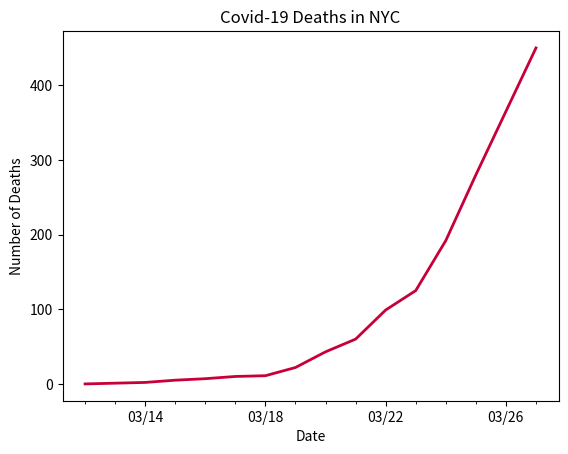

Generate this figure with matplotlib:
# line graph of total deaths in NYC

import datetime
import matplotlib.pyplot as plt
import matplotlib.dates as mdates
import matplotlib.ticker as ticker
from matplotlib.dates import MO, TU, WE, TH, FR, SA, SU

dates = ['3/12/2020', '3/13/2020', '3/14/2020', '3/15/2020', '3/16/2020', '3/17/2020', '3/18/2020', '3/19/2020', '3/20/2020', '3/21/2020', '3/22/2020', '3/23/2020', '3/24/2020', '3/25/2020', '3/26/2020', '3/27/2020']

# format dates
x_values = [datetime.datetime.strptime(d, "%m/%d/%Y").date() for d in dates]
ax = plt.gca()
formatter = mdates.DateFormatter("%m/%d")
ax.xaxis.set_major_formatter(formatter)

# create x-axis
# major tick = every 3 days
ax.xaxis.set_major_locator(mdates.WeekdayLocator(byweekday=(MO, TU, WE, TH, FR, SA, SU), interval=4))
# minor tick = daily
ax.xaxis.set_minor_locator(mdates.WeekdayLocator(byweekday=(MO, TU, WE, TH, FR, SA, SU)))

# format y-axis
ax.get_yaxis().set_major_formatter(ticker.FuncFormatter(lambda x, pos: format(int(x), ',')))

# new deaths by day
total_deaths = [0, 1, 2, 5, 7, 10, 11, 22, 43, 60, 99, 125, 192, 280, 365, 450]

# text labels
plt.title('Covid-19 Deaths in NYC')
plt.xlabel('Date')
plt.ylabel('Number of Deaths')

# create the graph
plt.plot(x_values, total_deaths, color='#C70039', linewidth=2)

plt.show()